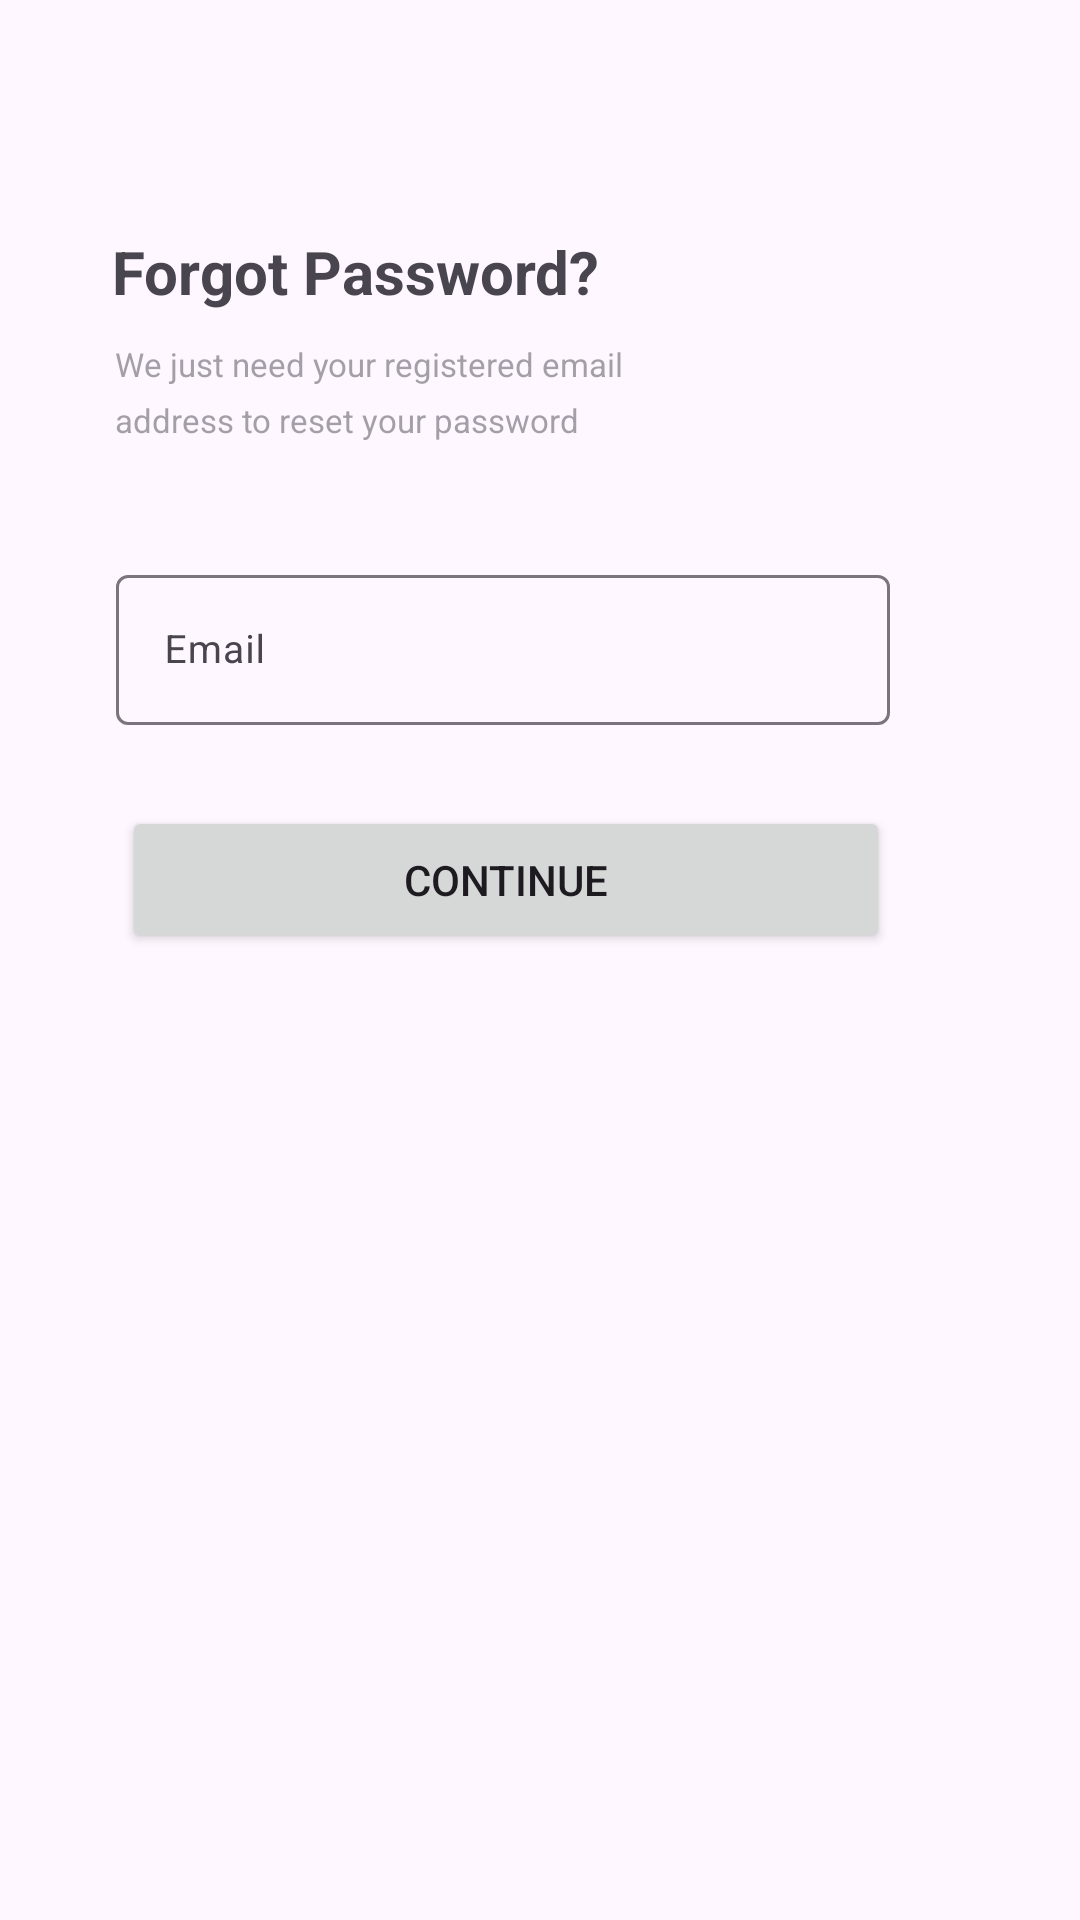

Here is an Android app screen rendered from its layout file. Give the layout XML and the strings, colors and styles it references.
<!-- AndroidManifest.xml: application theme Theme.KitaSetara -->
<!-- res/layout/fragment_reset_password.xml -->
<?xml version="1.0" encoding="utf-8"?>
<androidx.constraintlayout.widget.ConstraintLayout xmlns:android="http://schemas.android.com/apk/res/android"
    xmlns:app="http://schemas.android.com/apk/res-auto"
    xmlns:tools="http://schemas.android.com/tools"
    android:layout_width="match_parent"
    android:layout_height="match_parent"
    tools:context=".view.ResetPasswordFragment">

    <TextView
        android:id="@+id/textView2"
        android:layout_width="wrap_content"
        android:layout_height="wrap_content"
        android:layout_marginStart="63dp"
        android:layout_marginTop="77dp"
        android:layout_marginEnd="186dp"
        android:text="Forgot Password?"
        android:textSize="20sp"
        android:textStyle="bold"
        app:layout_constraintEnd_toEndOf="parent"
        app:layout_constraintStart_toStartOf="parent"
        app:layout_constraintTop_toTopOf="parent" />

    <TextView
        android:id="@+id/textView10"
        android:layout_width="wrap_content"
        android:layout_height="wrap_content"
        android:layout_marginStart="63dp"
        android:layout_marginTop="10dp"
        android:layout_marginEnd="177dp"
        android:alpha="0.5"
        android:text="We just need your registered email"
        android:textSize="11sp"
        app:layout_constraintEnd_toEndOf="parent"
        app:layout_constraintStart_toStartOf="parent"
        app:layout_constraintTop_toBottomOf="@+id/textView2" />

    <TextView
        android:id="@+id/textView12"
        android:layout_width="wrap_content"
        android:layout_height="wrap_content"
        android:layout_marginStart="63dp"
        android:layout_marginTop="4dp"
        android:layout_marginEnd="192dp"
        android:alpha="0.5"
        android:text="address to reset your password"
        android:textSize="11sp"
        app:layout_constraintEnd_toEndOf="parent"
        app:layout_constraintStart_toStartOf="parent"
        app:layout_constraintTop_toBottomOf="@+id/textView10" />

    <com.google.android.material.textfield.TextInputLayout
        android:id="@+id/textInputLayout"
        android:layout_width="wrap_content"
        android:layout_height="wrap_content"
        android:layout_marginStart="64dp"
        android:layout_marginTop="39dp"
        android:layout_marginEnd="89dp"
        android:hint="Email"
        style="@style/ThemeOverlay.Material3.AutoCompleteTextView.OutlinedBox"
        app:layout_constraintEnd_toEndOf="parent"
        app:layout_constraintStart_toStartOf="parent"
        app:layout_constraintTop_toBottomOf="@+id/textView12">

        <com.google.android.material.textfield.TextInputEditText
            android:id="@+id/et_reset_email"
            android:layout_width="258dp"
            android:layout_height="50dp"
            android:textSize="13sp" />
    </com.google.android.material.textfield.TextInputLayout>

    <Button
        android:id="@+id/btn_continue1"
        android:layout_width="256dp"
        android:layout_height="49dp"
        android:layout_marginStart="66dp"
        android:layout_marginTop="27dp"
        android:layout_marginEnd="89dp"
        android:text="Continue"
        app:layout_constraintEnd_toEndOf="parent"
        app:layout_constraintStart_toStartOf="parent"
        app:layout_constraintTop_toBottomOf="@+id/textInputLayout" />

    <ImageView
        android:id="@+id/iv_backbutton"
        android:layout_width="wrap_content"
        android:layout_height="wrap_content"
        android:layout_marginStart="24dp"
        android:layout_marginTop="27dp"
        android:layout_marginEnd="371dp"
        android:src="@drawable/baseline_arrow_back_24"
        app:layout_constraintEnd_toEndOf="parent"
        app:layout_constraintStart_toStartOf="parent"
        app:layout_constraintTop_toTopOf="parent" />
</androidx.constraintlayout.widget.ConstraintLayout>
<!-- resources referenced by this layout -->
<resources>
  <!-- drawable baseline_arrow_back_24 (drawable) -->
  <vector android:autoMirrored="true" android:height="24dp"
      android:tint="#161616" android:viewportHeight="24"
      android:viewportWidth="24" android:width="24dp" xmlns:android="http://schemas.android.com/apk/res/android">
      <path android:fillColor="@android:color/white" android:pathData="M20,11H7.83l5.59,-5.59L12,4l-8,8 8,8 1.41,-1.41L7.83,13H20v-2z"/>
  </vector>
  <style name="Theme.KitaSetara" parent="Base.Theme.KitaSetara" />
  <style name="Base.Theme.KitaSetara" parent="Theme.Material3.DayNight.NoActionBar">
          
          <item name="colorPrimary">@color/orange_base</item>
      </style>
  <color name="orange_base">#FF8A00</color>
</resources>
